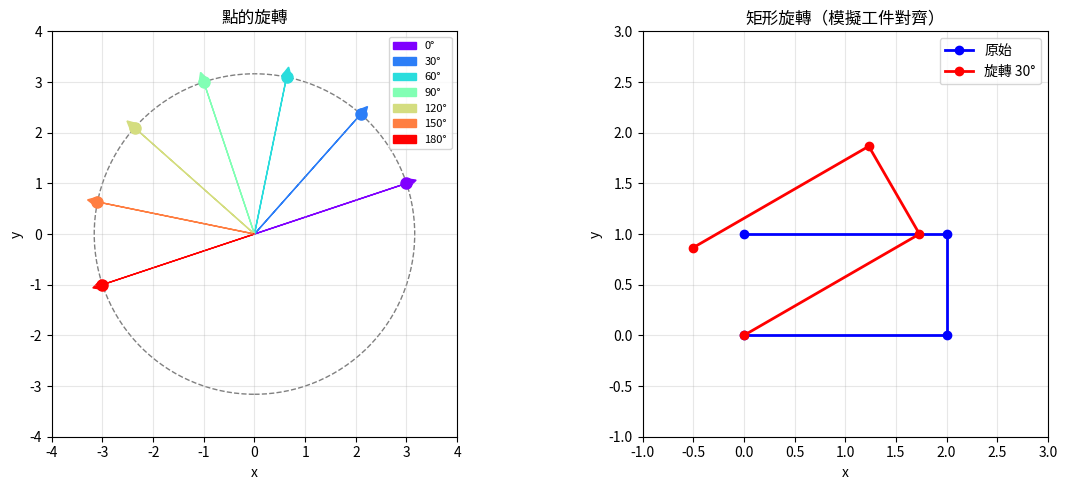
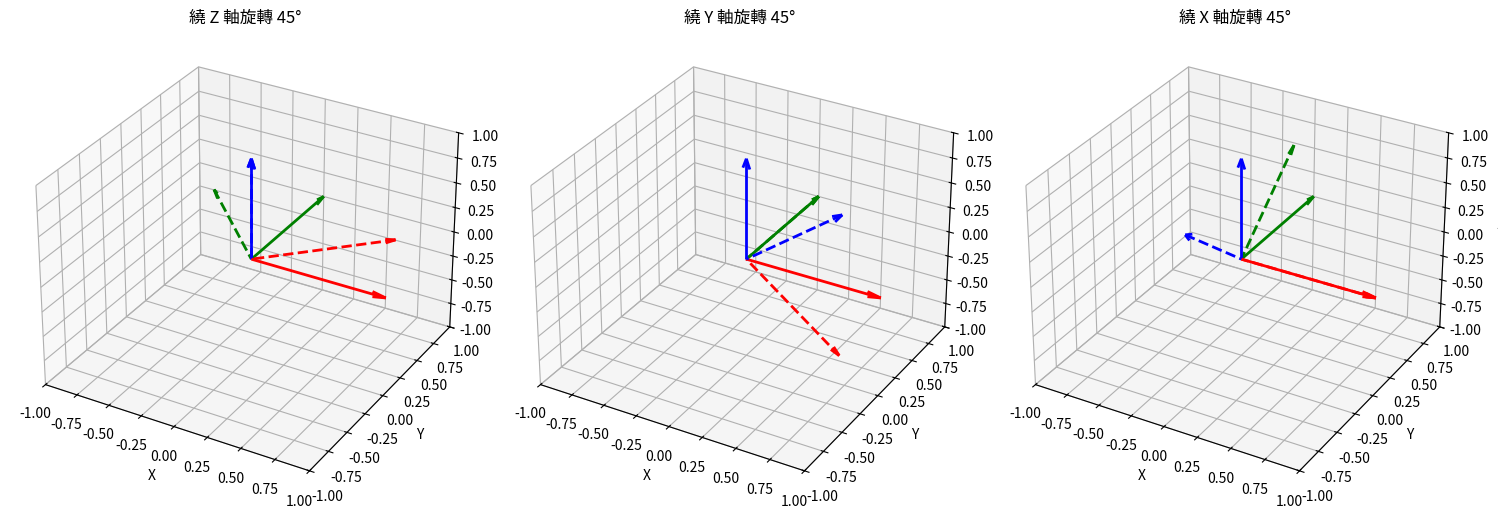

The matplotlib source for these figures, in order:
"""
線性代數進階 - 旋轉矩陣
適用於 AOI/上位機開發

學習目標：
1. 理解旋轉矩陣的原理
2. 掌握 2D 和 3D 旋轉
3. 應用於影像對齊和機械手臂控制
"""

import numpy as np
import matplotlib.pyplot as plt
from matplotlib.patches import Rectangle
from mpl_toolkits.mplot3d import Axes3D

# ============================================
# 第一部分：2D 旋轉矩陣
# ============================================

def rotation_matrix_2d(angle_degrees):
    """
    創建 2D 旋轉矩陣

    參數:
        angle_degrees: 旋轉角度（度）

    返回:
        2×2 旋轉矩陣
    """
    angle_rad = np.radians(angle_degrees)
    cos_a = np.cos(angle_rad)
    sin_a = np.sin(angle_rad)

    R = np.array([[cos_a, -sin_a],
                  [sin_a,  cos_a]])

    return R


def demonstrate_2d_rotation():
    """示範 2D 旋轉"""
    print("=" * 50)
    print("2D 旋轉矩陣")
    print("=" * 50)

    # 原始點
    point = np.array([4, 0])
    print(f"原始點: {point}")

    # 旋轉 45 度
    R_45 = rotation_matrix_2d(45)
    print(f"\n旋轉矩陣 (45度):\n{R_45}")

    rotated_45 = np.dot(R_45, point)
    print(f"旋轉 45 度後: {rotated_45}")
    print(f"長度保持不變: {np.linalg.norm(point):.4f} -> {np.linalg.norm(rotated_45):.4f}")

    # 旋轉 90 度
    R_90 = rotation_matrix_2d(90)
    rotated_90 = np.dot(R_90, point)
    print(f"\n旋轉 90 度後: {rotated_90}")

    # 旋轉 180 度
    R_180 = rotation_matrix_2d(180)
    rotated_180 = np.dot(R_180, point)
    print(f"旋轉 180 度後: {rotated_180}")

    # 旋轉矩陣性質：R^T = R^(-1)
    print(f"\n旋轉矩陣性質驗證:")
    print(f"R × R^T = I (單位矩陣):\n{np.dot(R_45, R_45.T)}")
    print(f"行列式 det(R) = 1: {np.linalg.det(R_45):.4f}")

    return R_45, rotated_45


def visualize_2d_rotation():
    """視覺化 2D 旋轉"""
    fig, axes = plt.subplots(1, 2, figsize=(12, 5))

    # 左圖：旋轉點
    ax1 = axes[0]
    point = np.array([3, 1])

    # 繪製不同角度的旋轉
    angles = [0, 30, 60, 90, 120, 150, 180]
    colors = plt.cm.rainbow(np.linspace(0, 1, len(angles)))

    for i, angle in enumerate(angles):
        R = rotation_matrix_2d(angle)
        rotated = np.dot(R, point)
        ax1.arrow(0, 0, rotated[0], rotated[1], head_width=0.2, head_length=0.2,
                 fc=colors[i], ec=colors[i], label=f'{angle}°')
        ax1.plot(rotated[0], rotated[1], 'o', color=colors[i], markersize=8)

    # 繪製圓形軌跡
    circle = plt.Circle((0, 0), np.linalg.norm(point), fill=False, linestyle='--', color='gray')
    ax1.add_patch(circle)

    ax1.set_xlim(-4, 4)
    ax1.set_ylim(-4, 4)
    ax1.set_aspect('equal')
    ax1.grid(True, alpha=0.3)
    ax1.legend(loc='upper right', fontsize=8)
    ax1.set_title('點的旋轉')
    ax1.set_xlabel('x')
    ax1.set_ylabel('y')

    # 右圖：旋轉矩形（模擬工件）
    ax2 = axes[1]

    # 矩形的四個角點
    rect_points = np.array([[0, 0],
                           [2, 0],
                           [2, 1],
                           [0, 1]]).T

    # 原始矩形
    ax2.plot(rect_points[0, :], rect_points[1, :], 'b-o', label='原始', linewidth=2)

    # 旋轉後的矩形
    R = rotation_matrix_2d(30)
    rotated_rect = np.dot(R, rect_points)
    ax2.plot(rotated_rect[0, :], rotated_rect[1, :], 'r-o', label='旋轉 30°', linewidth=2)

    ax2.set_xlim(-1, 3)
    ax2.set_ylim(-1, 3)
    ax2.set_aspect('equal')
    ax2.grid(True, alpha=0.3)
    ax2.legend()
    ax2.set_title('矩形旋轉（模擬工件對齊）')
    ax2.set_xlabel('x')
    ax2.set_ylabel('y')

    plt.tight_layout()
    plt.savefig('C:\\Users\\Liily.Chen\\Desktop\\computer-vision-application\\practice\\1_linear_algebra\\2d_rotation.png', dpi=100)
    print("\n2D 旋轉視覺化已儲存: 2d_rotation.png")
    plt.close()


# ============================================
# 第二部分：3D 旋轉矩陣
# ============================================

def rotation_matrix_x(angle_degrees):
    """繞 X 軸旋轉"""
    angle_rad = np.radians(angle_degrees)
    return np.array([[1, 0, 0],
                     [0, np.cos(angle_rad), -np.sin(angle_rad)],
                     [0, np.sin(angle_rad),  np.cos(angle_rad)]])


def rotation_matrix_y(angle_degrees):
    """繞 Y 軸旋轉"""
    angle_rad = np.radians(angle_degrees)
    return np.array([[ np.cos(angle_rad), 0, np.sin(angle_rad)],
                     [ 0, 1, 0],
                     [-np.sin(angle_rad), 0, np.cos(angle_rad)]])


def rotation_matrix_z(angle_degrees):
    """繞 Z 軸旋轉"""
    angle_rad = np.radians(angle_degrees)
    return np.array([[np.cos(angle_rad), -np.sin(angle_rad), 0],
                     [np.sin(angle_rad),  np.cos(angle_rad), 0],
                     [0, 0, 1]])


def demonstrate_3d_rotation():
    """示範 3D 旋轉"""
    print("\n" + "=" * 50)
    print("3D 旋轉矩陣")
    print("=" * 50)

    # 原始點
    point = np.array([1, 0, 0])
    print(f"原始點: {point}")

    # 繞 Z 軸旋轉 90 度
    Rz = rotation_matrix_z(90)
    print(f"\n繞 Z 軸旋轉矩陣 (90度):\n{Rz}")
    rotated_z = np.dot(Rz, point)
    print(f"旋轉後: {rotated_z}")

    # 繞 Y 軸旋轉 90 度
    Ry = rotation_matrix_y(90)
    print(f"\n繞 Y 軸旋轉矩陣 (90度):\n{Ry}")
    rotated_y = np.dot(Ry, point)
    print(f"旋轉後: {rotated_y}")

    # 組合旋轉：先繞 Z 再繞 Y
    R_combined = np.dot(Ry, Rz)
    print(f"\n組合旋轉矩陣 (先 Z 後 Y):\n{R_combined}")
    rotated_combined = np.dot(R_combined, point)
    print(f"組合旋轉後: {rotated_combined}")

    # 注意：旋轉順序很重要！
    R_reversed = np.dot(Rz, Ry)
    rotated_reversed = np.dot(R_reversed, point)
    print(f"\n反向組合 (先 Y 後 Z):\n{R_reversed}")
    print(f"反向組合旋轉後: {rotated_reversed}")
    print(f"兩個結果相同嗎？ {np.allclose(rotated_combined, rotated_reversed)}")

    return Rz, Ry, R_combined


def visualize_3d_rotation():
    """視覺化 3D 旋轉"""
    fig = plt.figure(figsize=(15, 5))

    # 原始座標軸
    origin = np.array([0, 0, 0])
    x_axis = np.array([1, 0, 0])
    y_axis = np.array([0, 1, 0])
    z_axis = np.array([0, 0, 1])

    # 繞 Z 軸旋轉
    ax1 = fig.add_subplot(131, projection='3d')
    Rz = rotation_matrix_z(45)
    draw_axes(ax1, origin, x_axis, y_axis, z_axis, 'Original')
    draw_axes(ax1, origin, np.dot(Rz, x_axis), np.dot(Rz, y_axis), np.dot(Rz, z_axis),
             'Rotated', linestyle='--')
    ax1.set_title('繞 Z 軸旋轉 45°')

    # 繞 Y 軸旋轉
    ax2 = fig.add_subplot(132, projection='3d')
    Ry = rotation_matrix_y(45)
    draw_axes(ax2, origin, x_axis, y_axis, z_axis, 'Original')
    draw_axes(ax2, origin, np.dot(Ry, x_axis), np.dot(Ry, y_axis), np.dot(Ry, z_axis),
             'Rotated', linestyle='--')
    ax2.set_title('繞 Y 軸旋轉 45°')

    # 繞 X 軸旋轉
    ax3 = fig.add_subplot(133, projection='3d')
    Rx = rotation_matrix_x(45)
    draw_axes(ax3, origin, x_axis, y_axis, z_axis, 'Original')
    draw_axes(ax3, origin, np.dot(Rx, x_axis), np.dot(Rx, y_axis), np.dot(Rx, z_axis),
             'Rotated', linestyle='--')
    ax3.set_title('繞 X 軸旋轉 45°')

    plt.tight_layout()
    plt.savefig('C:\\Users\\Liily.Chen\\Desktop\\computer-vision-application\\practice\\1_linear_algebra\\3d_rotation.png', dpi=100)
    print("\n3D 旋轉視覺化已儲存: 3d_rotation.png")
    plt.close()


def draw_axes(ax, origin, x, y, z, label, linestyle='-'):
    """繪製 3D 座標軸"""
    ax.quiver(*origin, *x, color='r', arrow_length_ratio=0.1, linestyle=linestyle, linewidth=2)
    ax.quiver(*origin, *y, color='g', arrow_length_ratio=0.1, linestyle=linestyle, linewidth=2)
    ax.quiver(*origin, *z, color='b', arrow_length_ratio=0.1, linestyle=linestyle, linewidth=2)
    ax.set_xlim([-1, 1])
    ax.set_ylim([-1, 1])
    ax.set_zlim([-1, 1])
    ax.set_xlabel('X')
    ax.set_ylabel('Y')
    ax.set_zlabel('Z')


# ============================================
# 第三部分：歐拉角與旋轉向量
# ============================================

def euler_angles_to_rotation_matrix(roll, pitch, yaw):
    """
    歐拉角轉旋轉矩陣 (ZYX 順序)

    參數:
        roll: 繞 X 軸旋轉角度（度）
        pitch: 繞 Y 軸旋轉角度（度）
        yaw: 繞 Z 軸旋轉角度（度）

    返回:
        3×3 旋轉矩陣
    """
    Rx = rotation_matrix_x(roll)
    Ry = rotation_matrix_y(pitch)
    Rz = rotation_matrix_z(yaw)

    # 注意順序：先 yaw(Z), 再 pitch(Y), 最後 roll(X)
    R = np.dot(Rz, np.dot(Ry, Rx))
    return R


def rotation_matrix_to_euler_angles(R):
    """
    旋轉矩陣轉歐拉角

    參數:
        R: 3×3 旋轉矩陣

    返回:
        (roll, pitch, yaw) 歐拉角（度）
    """
    sy = np.sqrt(R[0, 0]**2 + R[1, 0]**2)

    singular = sy < 1e-6

    if not singular:
        roll = np.arctan2(R[2, 1], R[2, 2])
        pitch = np.arctan2(-R[2, 0], sy)
        yaw = np.arctan2(R[1, 0], R[0, 0])
    else:
        roll = np.arctan2(-R[1, 2], R[1, 1])
        pitch = np.arctan2(-R[2, 0], sy)
        yaw = 0

    return np.degrees(roll), np.degrees(pitch), np.degrees(yaw)


def demonstrate_euler_angles():
    """示範歐拉角"""
    print("\n" + "=" * 50)
    print("歐拉角與旋轉矩陣")
    print("=" * 50)

    # 歐拉角
    roll = 30
    pitch = 45
    yaw = 60
    print(f"歐拉角 (Roll, Pitch, Yaw): ({roll}°, {pitch}°, {yaw}°)")

    # 轉換為旋轉矩陣
    R = euler_angles_to_rotation_matrix(roll, pitch, yaw)
    print(f"\n旋轉矩陣:\n{R}")

    # 轉回歐拉角
    roll_back, pitch_back, yaw_back = rotation_matrix_to_euler_angles(R)
    print(f"\n轉回歐拉角: ({roll_back:.2f}°, {pitch_back:.2f}°, {yaw_back:.2f}°)")

    # 驗證
    print(f"轉換誤差: Roll={abs(roll-roll_back):.6f}°, "
          f"Pitch={abs(pitch-pitch_back):.6f}°, Yaw={abs(yaw-yaw_back):.6f}°")

    return R


# ============================================
# 第四部分：實際應用
# ============================================

def aoi_image_alignment():
    """AOI 影像對齊應用"""
    print("\n" + "=" * 50)
    print("AOI 應用：影像對齊")
    print("=" * 50)

    # 模擬：檢測到的 Fiducial Mark（定位標記）位置
    template_marks = np.array([[100, 100],   # 理想位置
                              [500, 100]])

    detected_marks = np.array([[120, 110],   # 實際檢測位置（有偏移和旋轉）
                              [510, 130]])

    print(f"模板標記位置:\n{template_marks}")
    print(f"檢測到的標記位置:\n{detected_marks}")

    # 計算中心點
    template_center = np.mean(template_marks, axis=0)
    detected_center = np.mean(detected_marks, axis=0)

    print(f"\n模板中心: {template_center}")
    print(f"檢測中心: {detected_center}")

    # 計算旋轉角度
    template_vec = template_marks[1] - template_marks[0]
    detected_vec = detected_marks[1] - detected_marks[0]

    template_angle = np.arctan2(template_vec[1], template_vec[0])
    detected_angle = np.arctan2(detected_vec[1], detected_vec[0])
    rotation_angle = detected_angle - template_angle

    print(f"\n需要旋轉角度: {np.degrees(rotation_angle):.2f}°")
    print(f"需要平移: {detected_center - template_center}")

    # 創建校正變換
    R = rotation_matrix_2d(np.degrees(-rotation_angle))
    print(f"\n校正旋轉矩陣:\n{R}")

    return R, template_center, detected_center


def robot_arm_orientation():
    """機械手臂姿態控制"""
    print("\n" + "=" * 50)
    print("機械手臂應用：末端執行器姿態")
    print("=" * 50)

    # 目標姿態（歐拉角）
    target_roll = 0
    target_pitch = 0
    target_yaw = 90

    print(f"目標姿態 (Roll, Pitch, Yaw): ({target_roll}°, {target_pitch}°, {target_yaw}°)")

    # 轉換為旋轉矩陣（用於控制器）
    R_target = euler_angles_to_rotation_matrix(target_roll, target_pitch, target_yaw)
    print(f"\n目標旋轉矩陣:\n{R_target}")

    # 當前姿態
    current_roll = 10
    current_pitch = 5
    current_yaw = 85
    print(f"\n當前姿態: ({current_roll}°, {current_pitch}°, {current_yaw}°)")

    R_current = euler_angles_to_rotation_matrix(current_roll, current_pitch, current_yaw)

    # 計算需要的旋轉（誤差）
    R_error = np.dot(R_target, R_current.T)
    error_roll, error_pitch, error_yaw = rotation_matrix_to_euler_angles(R_error)

    print(f"\n姿態誤差: ({error_roll:.2f}°, {error_pitch:.2f}°, {error_yaw:.2f}°)")

    return R_target, R_current, R_error


# ============================================
# 練習題
# ============================================

def exercises():
    """練習題"""
    print("\n" + "=" * 50)
    print("練習題")
    print("=" * 50)

    print("""
    練習 1: 計算旋轉角度
    - 兩個向量 v1 = [1, 0] 和 v2 = [0.707, 0.707]
    - 計算從 v1 旋轉到 v2 需要多少度
    - 驗證：用旋轉矩陣將 v1 旋轉後是否得到 v2

    練習 2: 影像校正
    - 影像上一條直線從 (100, 100) 到 (300, 150)
    - 理想上這條線應該是水平的
    - 計算需要旋轉多少度來校正
    - 應用旋轉後計算新的端點座標

    練習 3: 3D 姿態變換
    - 給定歐拉角 (30°, 45°, 60°)
    - 轉換為旋轉矩陣
    - 將點 (1, 1, 1) 經過此變換
    - 將結果旋轉矩陣轉回歐拉角驗證

    練習 4: 組合旋轉
    - 先繞 Z 軸旋轉 30°
    - 再繞 Y 軸旋轉 45°
    - 計算組合旋轉矩陣
    - 將其轉換為歐拉角表示
    - 驗證與直接用歐拉角 (0°, 45°, 30°) 的差異

    練習 5: 實際應用
    - 模擬一個 PCB 板在 AOI 設備上偏移了
    - 定位標記理想位置: [(0, 0), (100, 0), (100, 100), (0, 100)]
    - 實際檢測位置: [(5, 3), (103, 8), (98, 105), (-2, 98)]
    - 計算最佳旋轉和平移來對齊（提示：使用最小二乘法）
    """)

    # 練習解答區
    print("\n# 練習 1 解答：")
    v1 = np.array([1, 0])
    v2 = np.array([0.707, 0.707])
    # 在這裡寫你的代碼

    print("\n# 練習 2 解答：")
    # 在這裡寫你的代碼

    print("\n# 練習 3 解答：")
    # 在這裡寫你的代碼

    print("\n# 練習 4 解答：")
    # 在這裡寫你的代碼

    print("\n# 練習 5 解答：")
    # 在這裡寫你的代碼


# ============================================
# 主程式
# ============================================

if __name__ == "__main__":
    print("線性代數進階教學 - 旋轉矩陣\n")

    # 執行所有示範
    demonstrate_2d_rotation()
    visualize_2d_rotation()
    demonstrate_3d_rotation()
    visualize_3d_rotation()
    demonstrate_euler_angles()
    aoi_image_alignment()
    robot_arm_orientation()
    exercises()

    print("\n" + "=" * 50)
    print("教學完成！")
    print("=" * 50)
    print("\n下一步：學習 03_homogeneous_transforms.py（齊次變換）")
